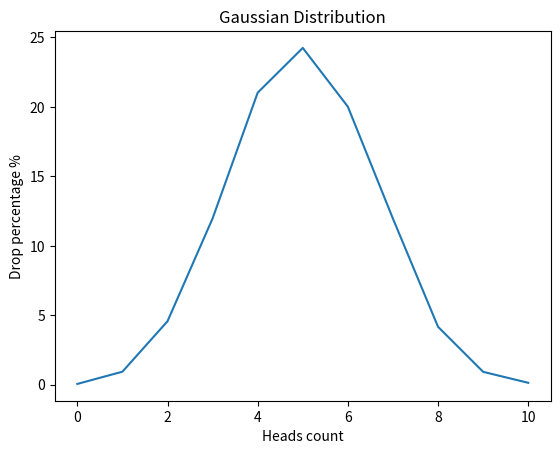

Recreate this plot in Python.
import random
import matplotlib.pyplot as plt

def flip_coin() -> dict:
    heads_count = {i: float(0) for i in range(11)}

    for _ in range(10000):
        heads = sum(random.choices([0, 1], k=10))
        heads_count[heads] = round(heads_count[heads] + 0.01, 2)

    return heads_count


def draw_gaussian_distribution_graph() -> None:
    heads_count = flip_coin()
    x = list(heads_count.keys())
    y = list(heads_count.values())

    # Linie
    plt.plot(x, y)

    # Baumstämme
    # plt.bar(x, y)

    plt.title("Gaussian Distribution")
    plt.xlabel("Heads count")
    plt.ylabel("Drop percentage %")

    plt.show()

draw_gaussian_distribution_graph()
